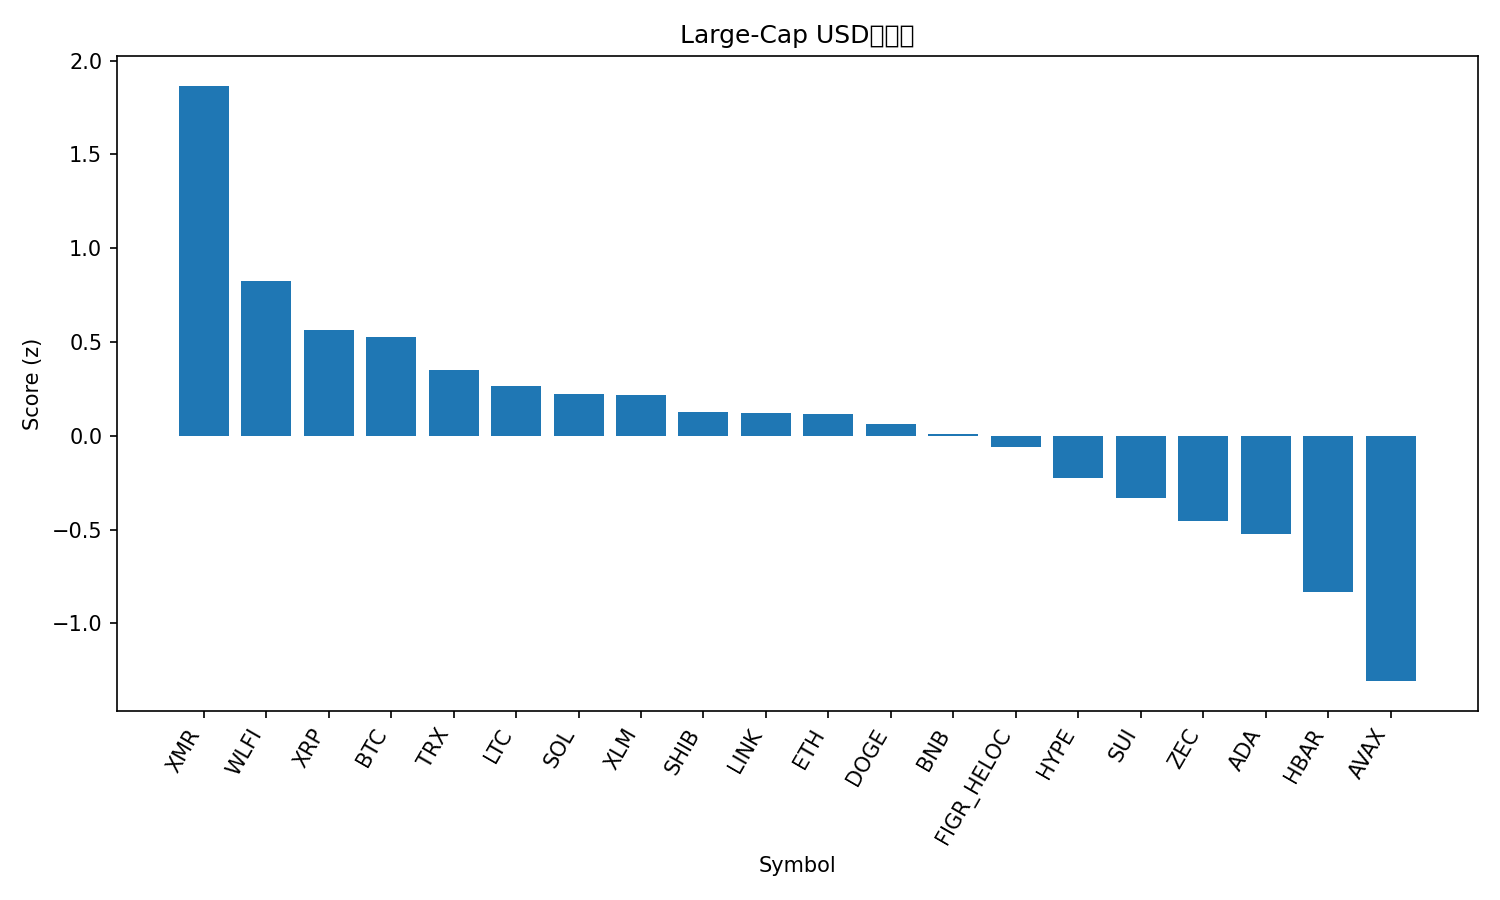

The file beside this chart, header and first rows:
rank, name, symbol, price, pct_1h, pct_24h, pct_7d, pct_1h_vs_btc, pct_24h_vs_btc, pct_7d_vs_btc, market_cap_rank, market_cap, volume_usd, score
1, Monero, XMR, 411.8, 0.3909, 1.92, 13.09, 0.36, 2.441, 5.864, 26, 7593225701, 150339288, 1.866
2, World Liberty Financial, WLFI, 0.1607, 0.3019, -0.4302, 4.344, 0.271, 0.09125, -2.884, 36, 4370975092, 100216308, 0.8229
3, XRP, XRP, 2.2, -0.1861, 0.2506, 13.9, -0.217, 0.7721, 6.675, 4, 132650365724, 2290222184, 0.566
4, Bitcoin, BTC, 90659, 0.0309, -0.5215, 7.228, 0.0, 0.0, 0.0, 1, 1809243391627, 40323297635, 0.5271
5, TRON, TRX, 0.2809, -0.01992, -0.1084, 2.715, -0.05082, 0.4131, -4.513, 8, 26588876068, 404633284, 0.3524
6, Litecoin, LTC, 83.72, 0.1051, -1.123, 2.174, 0.07423, -0.6013, -5.055, 30, 6412211787, 378201096, 0.2643
7, Solana, SOL, 135.8, 0.03568, -1.451, 6.571, 0.004785, -0.9296, -0.6576, 7, 75995151241, 2840970799, 0.2242
8, Stellar, XLM, 0.2546, -0.2484, -0.3196, 10.97, -0.2793, 0.2019, 3.744, 23, 8226204128, 114266130, 0.2163
9, Shiba Inu, SHIB, 8.47e-06, 0.1073, -2.744, 10.57, 0.07645, -2.222, 3.339, 34, 4991249554, 85683374, 0.1243
10, Chainlink, LINK, 13.02, -0.0581, -1.519, 8.67, -0.089, -0.9979, 1.442, 20, 9070894801, 330045785, 0.1234
11, Ethereum, ETH, 2991, -0.01724, -1.956, 8.853, -0.04813, -1.434, 1.625, 2, 361210596260, 13519148595, 0.1136
12, Dogecoin, DOGE, 0.1481, -0.004658, -1.807, 6.619, -0.03555, -1.286, -0.6094, 10, 22513076843, 683840542, 0.06409
13, BNB, BNB, 873.4, -0.06459, -1.513, 5.481, -0.09549, -0.9913, -1.747, 5, 120319369801, 923607476, 0.01024
14, Figure Heloc, FIGR_HELOC, 1.025, 0.0, -1.438, -0.06419, -0.0309, -0.9166, -7.293, 12, 14288575001, 146771, -0.05734
15, Hyperliquid, HYPE, 34.43, -0.4954, -0.6387, 11.69, -0.5263, -0.1172, 4.459, 19, 9319477839, 339317740, -0.227
16, Sui, SUI, 1.5, -0.2369, -2.634, 12.17, -0.2678, -2.113, 4.937, 33, 5506271774, 329736928, -0.3291
17, Zcash, ZEC, 455.7, -0.08366, -1.106, -10.78, -0.1146, -0.5846, -18.01, 27, 7481211498, 658978630, -0.4568
18, Cardano, ADA, 0.4144, -0.3204, -1.774, 3.446, -0.3513, -1.253, -3.782, 11, 15176455010, 543403500, -0.5251
19, Hedera, HBAR, 0.1427, -0.4936, -2.711, 9.726, -0.5245, -2.189, 2.497, 32, 6061190650, 112380282, -0.8307
20, Avalanche, AVAX, 14.43, -0.7477, -2.926, 8.944, -0.7786, -2.405, 1.716, 31, 6189453975, 272952446, -1.308
21, Bitcoin Cash, BCH, 520, -0.08982, -6.134, -5.544, -0.1207, -5.612, -12.77, 17, 10377333789, 406939456, -1.604
